Run: headless pygame with SDL's dummy video driver; simulated clock (each Clock.tick advances the game by its frame time, no real sleeping); random seed 0; keys injected as events and as key.get_pressed() state; no mouse input.
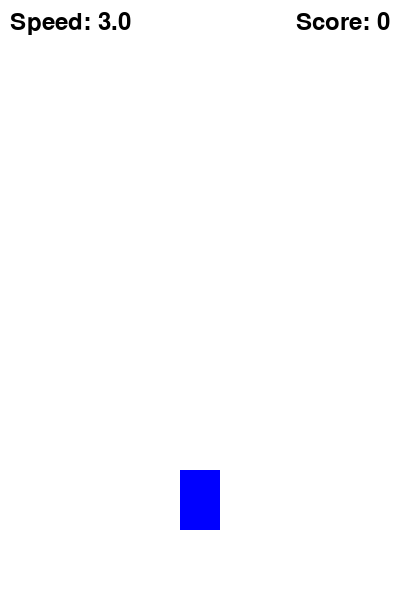
Frame 1 of 4 · flips 1–60 · no input
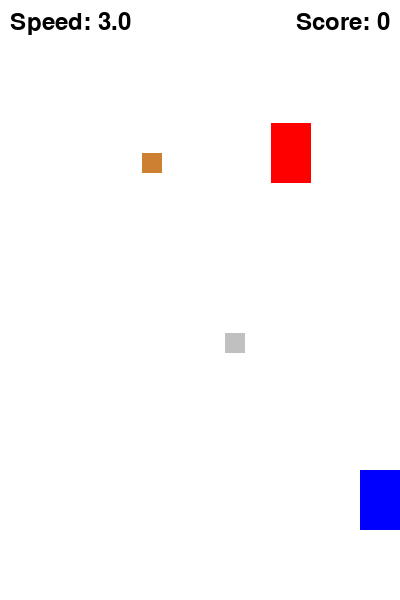
Frame 2 of 4 · flips 61–180 · tapped SPACE, RETURN · held RIGHT (→), D
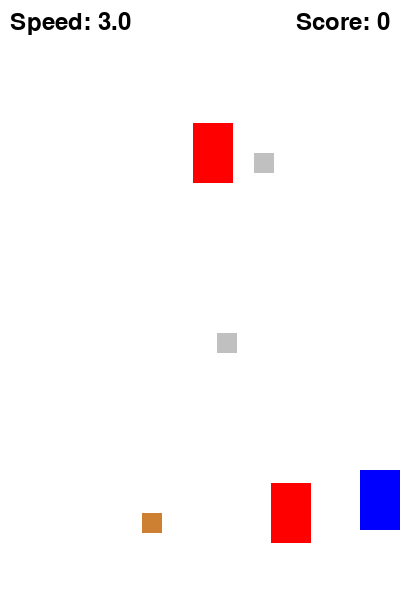
Frame 3 of 4 · flips 181–300 · held DOWN (↓), S
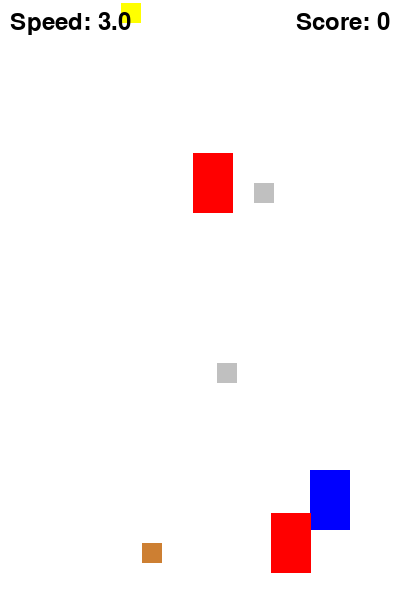
Frame 4 of 4 · flips 301–420 · held LEFT (←), A, UP (↑), W

The pygame program that drew these frames:

import pygame
import random
pygame.init()
width, height = 400, 600
screen = pygame.display.set_mode((width, height))
pygame.display.set_caption("Racer")
WHITE = (255, 255, 255)
YELLOW = (255, 255, 0)
RED = (255, 0, 0)
BLUE = (0, 0, 255)
BRONZE = (205, 127, 50)
SILVER = (192, 192, 192)
player_img = pygame.Surface((40, 60))
player_img.fill(BLUE)
player = player_img.get_rect(center=(width // 2, height - 100))
player_speed = 5
coins = []
coin_spawn_time = 0
coin_spawn_interval = 60
enemy_img = pygame.Surface((40, 60))
enemy_img.fill(RED)
enemies = []
enemy_spawn_time = 0
enemy_spawn_interval = 120
enemy_speed = 3
speed_increase_threshold = 5
speed_increase_amount = 0.5
score = 0
font = pygame.font.Font(None, 36)
clock = pygame.time.Clock()
running = True
while running:
    for event in pygame.event.get():
        if event.type == pygame.QUIT:
            running = False
    keys = pygame.key.get_pressed()
    if keys[pygame.K_LEFT] and player.left > 0:
        player.x -= player_speed
    if keys[pygame.K_RIGHT] and player.right < width:
        player.x += player_speed
    coin_spawn_time += 1
    if coin_spawn_time >= coin_spawn_interval:
        coin_type = random.randint(1, 3)
        if coin_type == 1:
            value = 1
            color = BRONZE
        elif coin_type == 2:
            value = 2
            color = SILVER
        else:
            value = 3
            color = YELLOW
        coin_surface = pygame.Surface((20, 20))
        coin_surface.fill(color)
        coin_rect = coin_surface.get_rect(center=(random.randint(20, width - 20), -20))
        coins.append([coin_rect, value, color, coin_surface])
        coin_spawn_time = 0
    for coin in coins[:]:
        coin[0].y += 3
        if coin[0].colliderect(player):
            coins.remove(coin)
            score += coin[1]
            if score % speed_increase_threshold == 0:
                enemy_speed += speed_increase_amount
        elif coin[0].top > height:
            coins.remove(coin)
    enemy_spawn_time += 1
    if enemy_spawn_time >= enemy_spawn_interval:
        enemy_rect = enemy_img.get_rect(center=(random.randint(30, width - 30), -30))
        enemies.append(enemy_rect)
        enemy_spawn_time = 0
    for enemy in enemies[:]:
        enemy.y += enemy_speed
        if enemy.colliderect(player):
            running = False
        elif enemy.top > height:
            enemies.remove(enemy)
    screen.fill(WHITE)
    screen.blit(player_img, player)
    for coin in coins:
        screen.blit(coin[3], coin[0])
    for enemy in enemies:
        screen.blit(enemy_img, enemy)
    score_text = font.render(f"Score: {score}", True, (0, 0, 0))
    screen.blit(score_text, (width - score_text.get_width() - 10, 10))
    speed_text = font.render(f"Speed: {enemy_speed:.1f}", True, (0, 0, 0))
    screen.blit(speed_text, (10, 10))
    pygame.display.flip()
    clock.tick(60)
pygame.quit()
